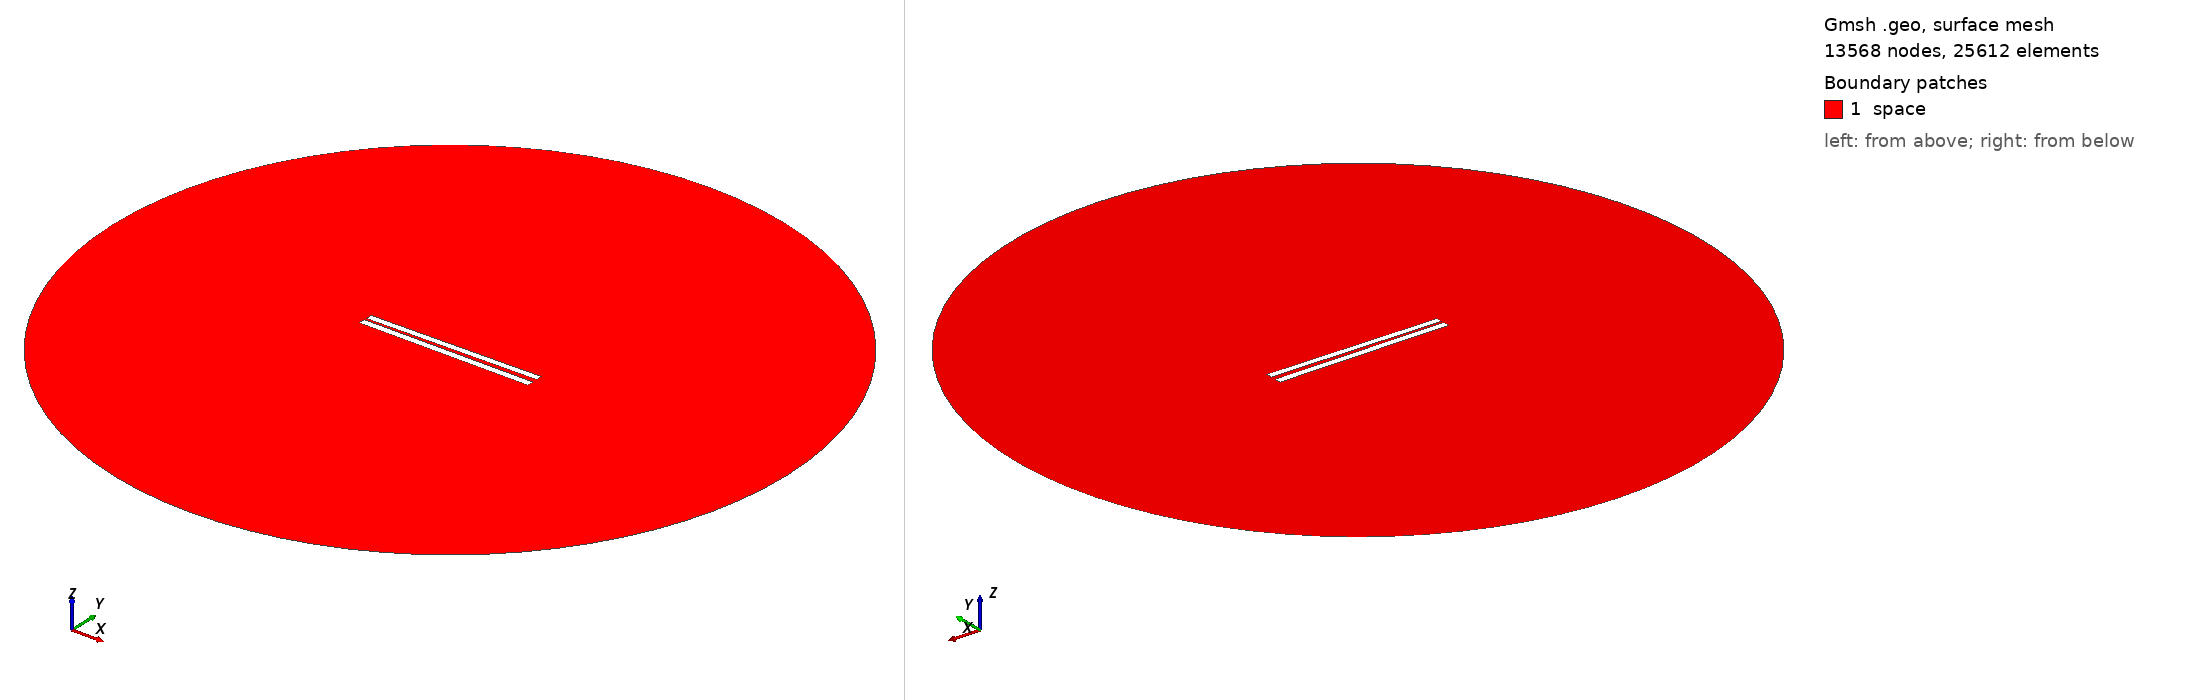

Gmsh geometry script, surface-meshed: 13568 nodes, 25612 surface elements. Boundary patches (legend numbers): 1 space. Left view from above one corner, right view from below the opposite corner. Legend entries are the model's physical surfaces. The drawing asked Gmsh for element sizes between 1% and 20% of the model's largest extent; the script's own settings can give other sizes.

=== 52.geo (drawn) ===
// Set the geometry kernel
SetFactory("OpenCASCADE");

//---------------------------------------
// Rectangles
//---------------------------------------

// Rectangle 1 (top)
Point(1) = {-49.9, 1.1277777777777778, 0, 1.0};
Point(2) = {49.9, 1.1277777777777778, 0, 1.0};
Point(3) = {49.9, 4.927777777777778, 0, 1.0};
Point(4) = {-49.9, 4.927777777777778, 0, 1.0};

Line(1) = {1, 2};
Line(2) = {2, 3};
Line(3) = {3, 4};
Line(4) = {4, 1};

Line Loop(1) = {1, 2, 3, 4};
Plane Surface(1) = {1};

Rotate { {0, 0, 1}, {0,  1.0277777777777777,  0}, 0.014 } {
  Surface{1};
}

// Rectangle 2 (bottom)
Point(5) = {-50,-1.0277777777777777, 0, 1.0};
Point(6) = { 50,-1.0277777777777777, 0, 1.0};
Point(7) = { 50,-5.027777777777778, 0, 1.0};
Point(8) = {-50,-5.027777777777778, 0, 1.0};

Line(5) = {5, 6};
Line(6) = {6, 7};
Line(7) = {7, 8};
Line(8) = {8, 5};

Line Loop(2) = {5, 6, 7, 8};
Plane Surface(2) = {2}; 


//---------------------------------------
// Circle
//---------------------------------------

// Define points
Point(9) = {0, 0, 0};        // Center
Point(10) = {200, 0, 0};     // Start point
Point(11) = {0, 200, 0};     // 90 degrees
Point(12) = {-200, 0, 0};    // 180 degrees
Point(13) = {0, -200, 0};    // 270 degrees

// Define circle arcs (each needs start, center, end)
Circle(9) = {10, 9, 11};
Circle(10) = {11, 9, 12};
Circle(11) = {12, 9, 13};
Circle(12) = {13, 9, 10};

// Define curve loop and surface if needed
Curve Loop(3) = {9, 10, 11, 12};
Surface(3) = {3};

// Subtract Rectangles from Circle
BooleanDifference{ Surface{3}; Delete; }{ Surface{1}; Surface{2}; Delete; }

//---------------------------------------
// Transfinite Lines and Surface
//---------------------------------------
r = 7;
Transfinite Line {1, 3} = 50*r Using Progression 1;
Transfinite Line {2, 4} = 2*r Using Progression 1;
Transfinite Line {5, 7} = 50*r Using Progression 1;
Transfinite Line {6, 8} = 2*r Using Progression 1;
Transfinite Line {9, 10, 11, 12} = 20 Using Progression 1;

//---------------------------------------
// Define Physical Groups
//---------------------------------------                

//--- Physical Curves
// Physical groups for boundaries
Physical Line("force_segment", 10) = {1};
Physical Line("upper_plate", 11) = {2, 3, 4};
Physical Line("lower_plate", 12) = {5, 6, 7, 8};
Physical Line("boundary", 20) = {9, 10, 11, 12};

//--- Physical Surfaces
Physical Surface("space", 30) = {3};

//---------------------------------------
// 6. Generate the Mesh
//---------------------------------------
Mesh 2;  // 2D mesh generation
